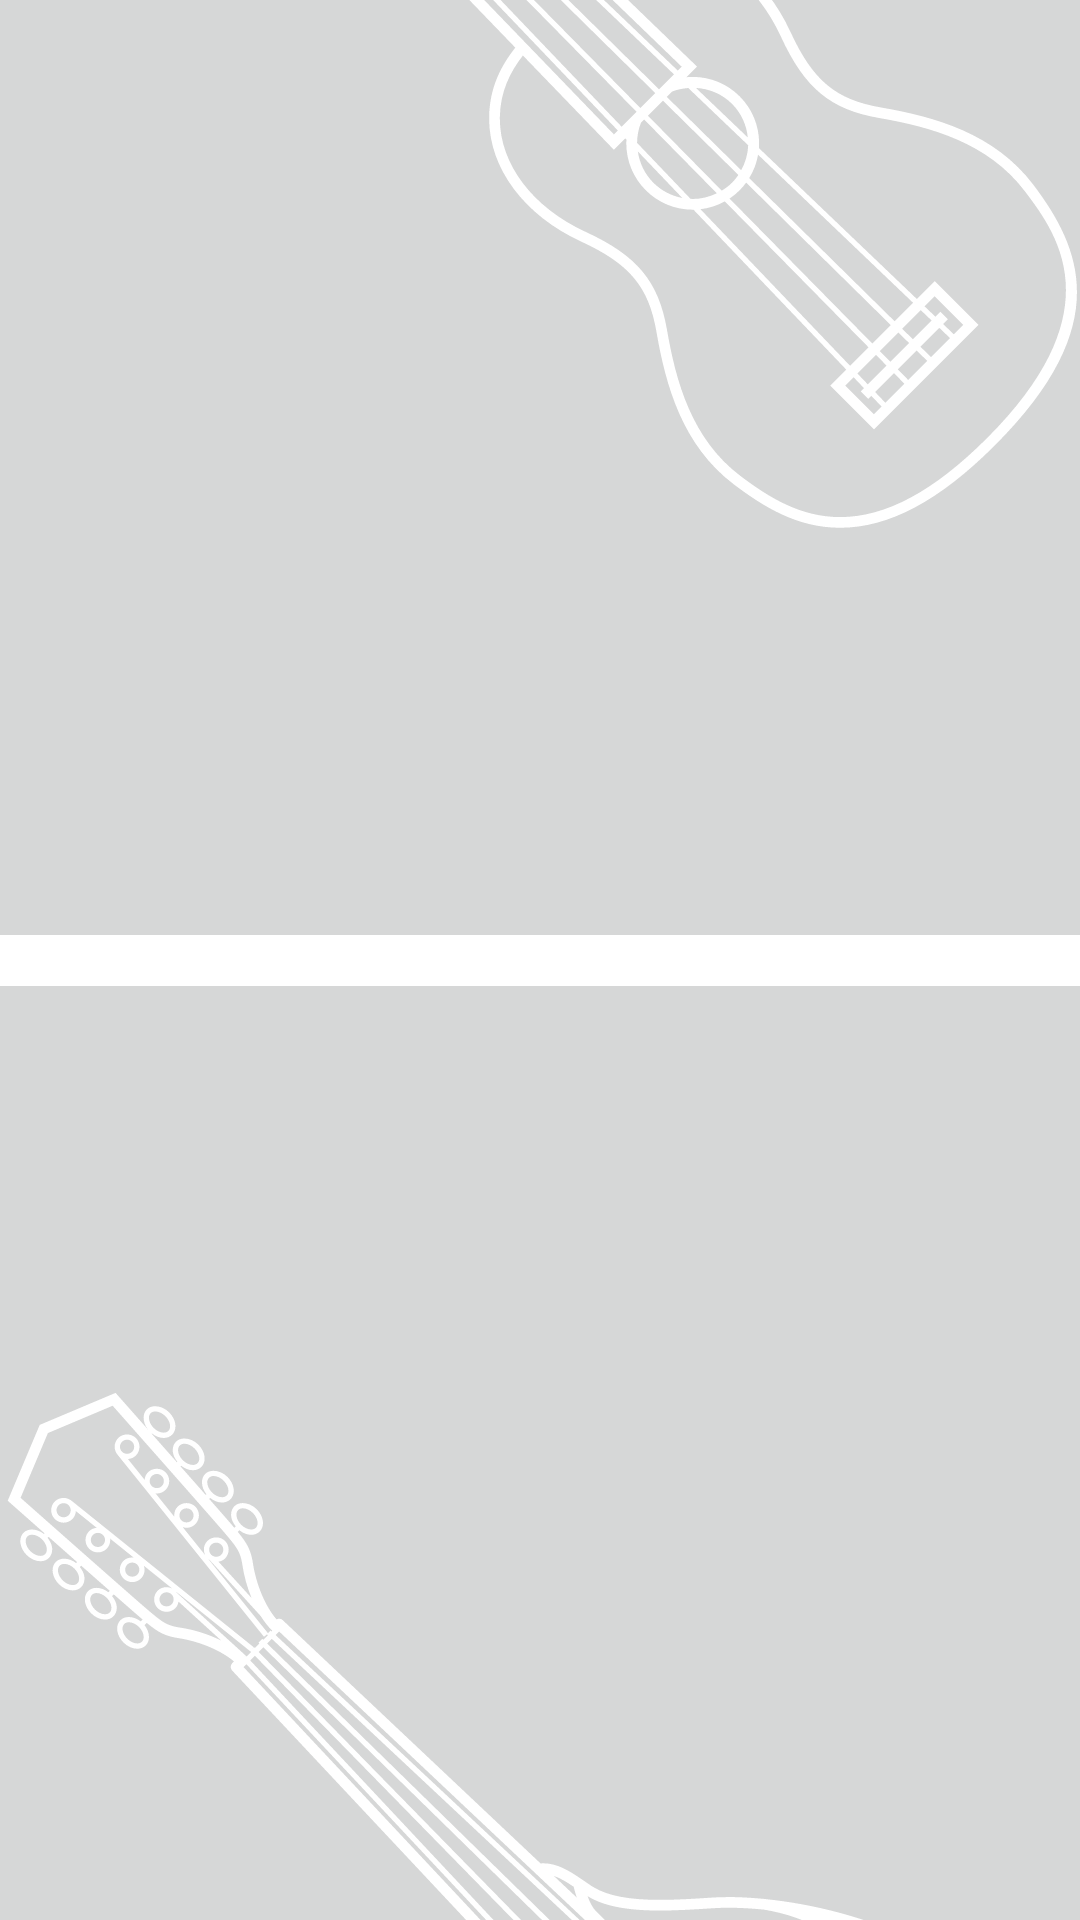

The Android layout XML behind this screen, and the referenced resources:
<!-- AndroidManifest.xml: application theme Theme.MinimalistPitchPipe -->
<!-- res/layout/instrument_buttons.xml -->
<?xml version="1.0" encoding="utf-8"?>
<androidx.constraintlayout.widget.ConstraintLayout xmlns:android="http://schemas.android.com/apk/res/android"
    xmlns:app="http://schemas.android.com/apk/res-auto"
    android:layout_width="match_parent"
    android:layout_height="match_parent">

    
    <Button
        android:id="@+id/instrument_button1"
        android:layout_width="0dp"
        android:layout_height="0dp"
        android:insetTop="0dp"
        android:insetBottom="0dp"
        android:stateListAnimator="@null"
        app:cornerRadius="@dimen/button_corner_radius"
        app:layout_constraintBottom_toTopOf="@id/instrument_button2"
        app:layout_constraintDimensionRatio="1:1"
        app:layout_constraintEnd_toEndOf="parent"
        app:layout_constraintHeight_percent="@dimen/instrument_button_height_percent"
        app:layout_constraintStart_toStartOf="parent"
        app:layout_constraintTop_toTopOf="parent"
        app:layout_constraintVertical_chainStyle="packed" />

    
    <ImageView
        android:layout_width="0dp"
        android:layout_height="0dp"
        android:src="@drawable/ic_guitar_icon"
        app:layout_constraintBottom_toBottomOf="@id/instrument_button1"
        app:layout_constraintEnd_toEndOf="parent"
        app:layout_constraintHeight_percent="@dimen/instrument_icon_height_percent"
        app:layout_constraintStart_toStartOf="parent"
        app:layout_constraintTop_toTopOf="@id/instrument_button1"
        app:tint="@color/white" />

    <Button
        android:id="@+id/instrument_button2"
        android:layout_width="0dp"
        android:layout_height="0dp"
        android:layout_marginTop="@dimen/button_margin"
        android:insetTop="0dp"
        android:insetBottom="0dp"
        android:stateListAnimator="@null"
        app:cornerRadius="@dimen/button_corner_radius"
        app:layout_constraintBottom_toTopOf="@id/instrument_button3"
        app:layout_constraintDimensionRatio="1:1"
        app:layout_constraintEnd_toEndOf="parent"
        app:layout_constraintHeight_percent="@dimen/instrument_button_height_percent"
        app:layout_constraintStart_toStartOf="parent"
        app:layout_constraintTop_toBottomOf="@+id/instrument_button1" />

    <ImageView
        android:layout_width="0dp"
        android:layout_height="0dp"
        android:src="@drawable/ic_ukelele_icon"
        app:layout_constraintBottom_toBottomOf="@id/instrument_button2"
        app:layout_constraintEnd_toEndOf="parent"
        app:layout_constraintHeight_percent="@dimen/instrument_icon_height_percent"
        app:layout_constraintStart_toStartOf="parent"
        app:layout_constraintTop_toTopOf="@id/instrument_button2"
        app:tint="@color/white" />

    <Button
        android:id="@+id/instrument_button3"
        android:layout_width="0dp"
        android:layout_height="0dp"
        android:layout_marginTop="@dimen/button_margin"
        android:insetTop="0dp"
        android:insetBottom="0dp"
        android:stateListAnimator="@null"
        app:cornerRadius="@dimen/button_corner_radius"
        app:layout_constraintBottom_toTopOf="@id/instrument_button4"
        app:layout_constraintDimensionRatio="1:1"
        app:layout_constraintEnd_toEndOf="parent"
        app:layout_constraintHeight_percent="@dimen/instrument_button_height_percent"
        app:layout_constraintStart_toStartOf="parent"
        app:layout_constraintTop_toBottomOf="@+id/instrument_button2" />

    <ImageView
        android:layout_width="0dp"
        android:layout_height="0dp"
        android:src="@drawable/ic_mandolin_icon"
        app:layout_constraintBottom_toBottomOf="@id/instrument_button3"
        app:layout_constraintEnd_toEndOf="parent"
        app:layout_constraintHeight_percent="@dimen/instrument_icon_height_percent"
        app:layout_constraintStart_toStartOf="parent"
        app:layout_constraintTop_toTopOf="@id/instrument_button3"
        app:tint="@color/white" />

    <Button
        android:id="@+id/instrument_button4"
        android:layout_width="0dp"
        android:layout_height="0dp"
        android:layout_marginTop="@dimen/button_margin"
        android:insetTop="0dp"
        android:insetBottom="0dp"
        android:stateListAnimator="@null"
        app:cornerRadius="@dimen/button_corner_radius"
        app:layout_constraintBottom_toBottomOf="parent"
        app:layout_constraintDimensionRatio="1:1"
        app:layout_constraintEnd_toEndOf="parent"
        app:layout_constraintHeight_percent="@dimen/instrument_button_height_percent"
        app:layout_constraintStart_toStartOf="parent"
        app:layout_constraintTop_toBottomOf="@+id/instrument_button3" />

    <ImageView
        android:layout_width="0dp"
        android:layout_height="0dp"
        android:src="@drawable/ic_banjo_icon"
        app:layout_constraintBottom_toBottomOf="@id/instrument_button4"
        app:layout_constraintEnd_toEndOf="parent"
        app:layout_constraintHeight_percent="@dimen/instrument_icon_height_percent"
        app:layout_constraintStart_toStartOf="parent"
        app:layout_constraintTop_toTopOf="@id/instrument_button4"
        app:tint="@color/white" />

</androidx.constraintlayout.widget.ConstraintLayout>
<!-- resources referenced by this layout -->
<resources>
  <dimen name="button_corner_radius">1000dp</dimen>
  <dimen name="button_margin">5dp</dimen>
  <!-- drawable ic_banjo_icon: vector/xml drawable (drawable, 12474 chars, omitted) -->
  <!-- drawable ic_guitar_icon: vector/xml drawable (drawable, 14711 chars, omitted) -->
  <!-- drawable ic_mandolin_icon: vector/xml drawable (drawable, 16922 chars, omitted) -->
  <!-- drawable ic_ukelele_icon: vector/xml drawable (drawable, 9413 chars, omitted) -->
  <style name="Theme.MinimalistPitchPipe" parent="Theme.MaterialComponents.DayNight.DarkActionBar">
          
          <item name="colorPrimary">@color/purple_500</item>
          <item name="colorPrimaryVariant">@color/purple_700</item>
          <item name="colorOnPrimary">@color/white</item>
          
          <item name="colorSecondary">@color/teal_200</item>
          <item name="colorSecondaryVariant">@color/teal_700</item>
          <item name="colorOnSecondary">@color/black</item>
          
          <item name="android:statusBarColor" tools:targetApi="l">?attr/colorPrimaryVariant</item>
          
      </style>
  <!-- not gathered from this repository: default colours our renderer supplied (Android Studio template values) -->
  <color name="purple_500">#FF6200EE</color>
  <color name="purple_700">#FF3700B3</color>
  <color name="teal_200">#FF03DAC5</color>
  <color name="teal_700">#FF018786</color>
  <color name="black">#FF000000</color>
  <color name="white">#FFFFFFFF</color>
</resources>
